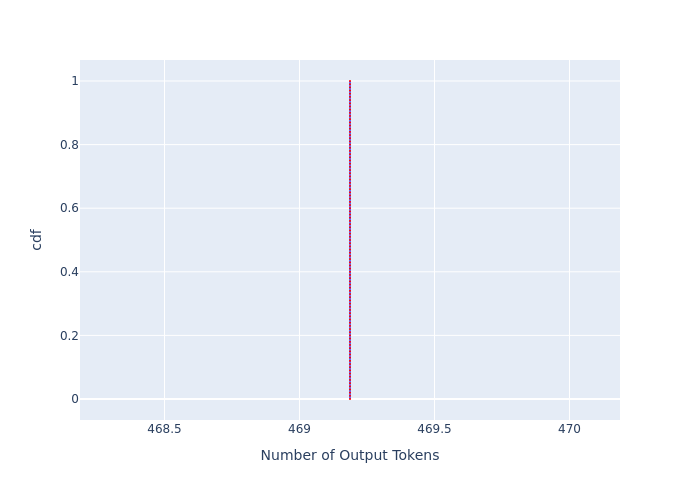

The data file committed next to this chart (first rows):
, cdf, Number of Output Tokens
0, 0.0, 469.2
1, 0.01, 469.2
2, 0.02, 469.2
3, 0.03, 469.2
4, 0.04, 469.2
5, 0.05, 469.2
6, 0.06, 469.2
7, 0.07, 469.2
8, 0.08, 469.2
9, 0.09, 469.2
10, 0.1, 469.2
11, 0.11, 469.2
12, 0.12, 469.2
13, 0.13, 469.2
14, 0.14, 469.2
15, 0.15, 469.2
16, 0.16, 469.2
17, 0.17, 469.2
18, 0.18, 469.2
19, 0.19, 469.2
20, 0.2, 469.2
21, 0.21, 469.2
22, 0.22, 469.2
23, 0.23, 469.2
24, 0.24, 469.2
25, 0.25, 469.2
26, 0.26, 469.2
27, 0.27, 469.2
28, 0.28, 469.2
29, 0.29, 469.2
30, 0.3, 469.2
31, 0.31, 469.2
32, 0.32, 469.2
33, 0.33, 469.2
34, 0.34, 469.2
35, 0.35, 469.2
36, 0.36, 469.2
37, 0.37, 469.2
38, 0.38, 469.2
39, 0.39, 469.2
40, 0.4, 469.2
41, 0.41, 469.2
42, 0.42, 469.2
43, 0.43, 469.2
44, 0.44, 469.2
45, 0.45, 469.2
46, 0.46, 469.2
47, 0.47, 469.2
48, 0.48, 469.2
49, 0.49, 469.2
50, 0.5, 469.2
51, 0.51, 469.2
52, 0.52, 469.2
53, 0.53, 469.2
54, 0.54, 469.2
55, 0.55, 469.2
56, 0.56, 469.2
57, 0.57, 469.2
58, 0.58, 469.2
59, 0.59, 469.2
... 41 more rows
